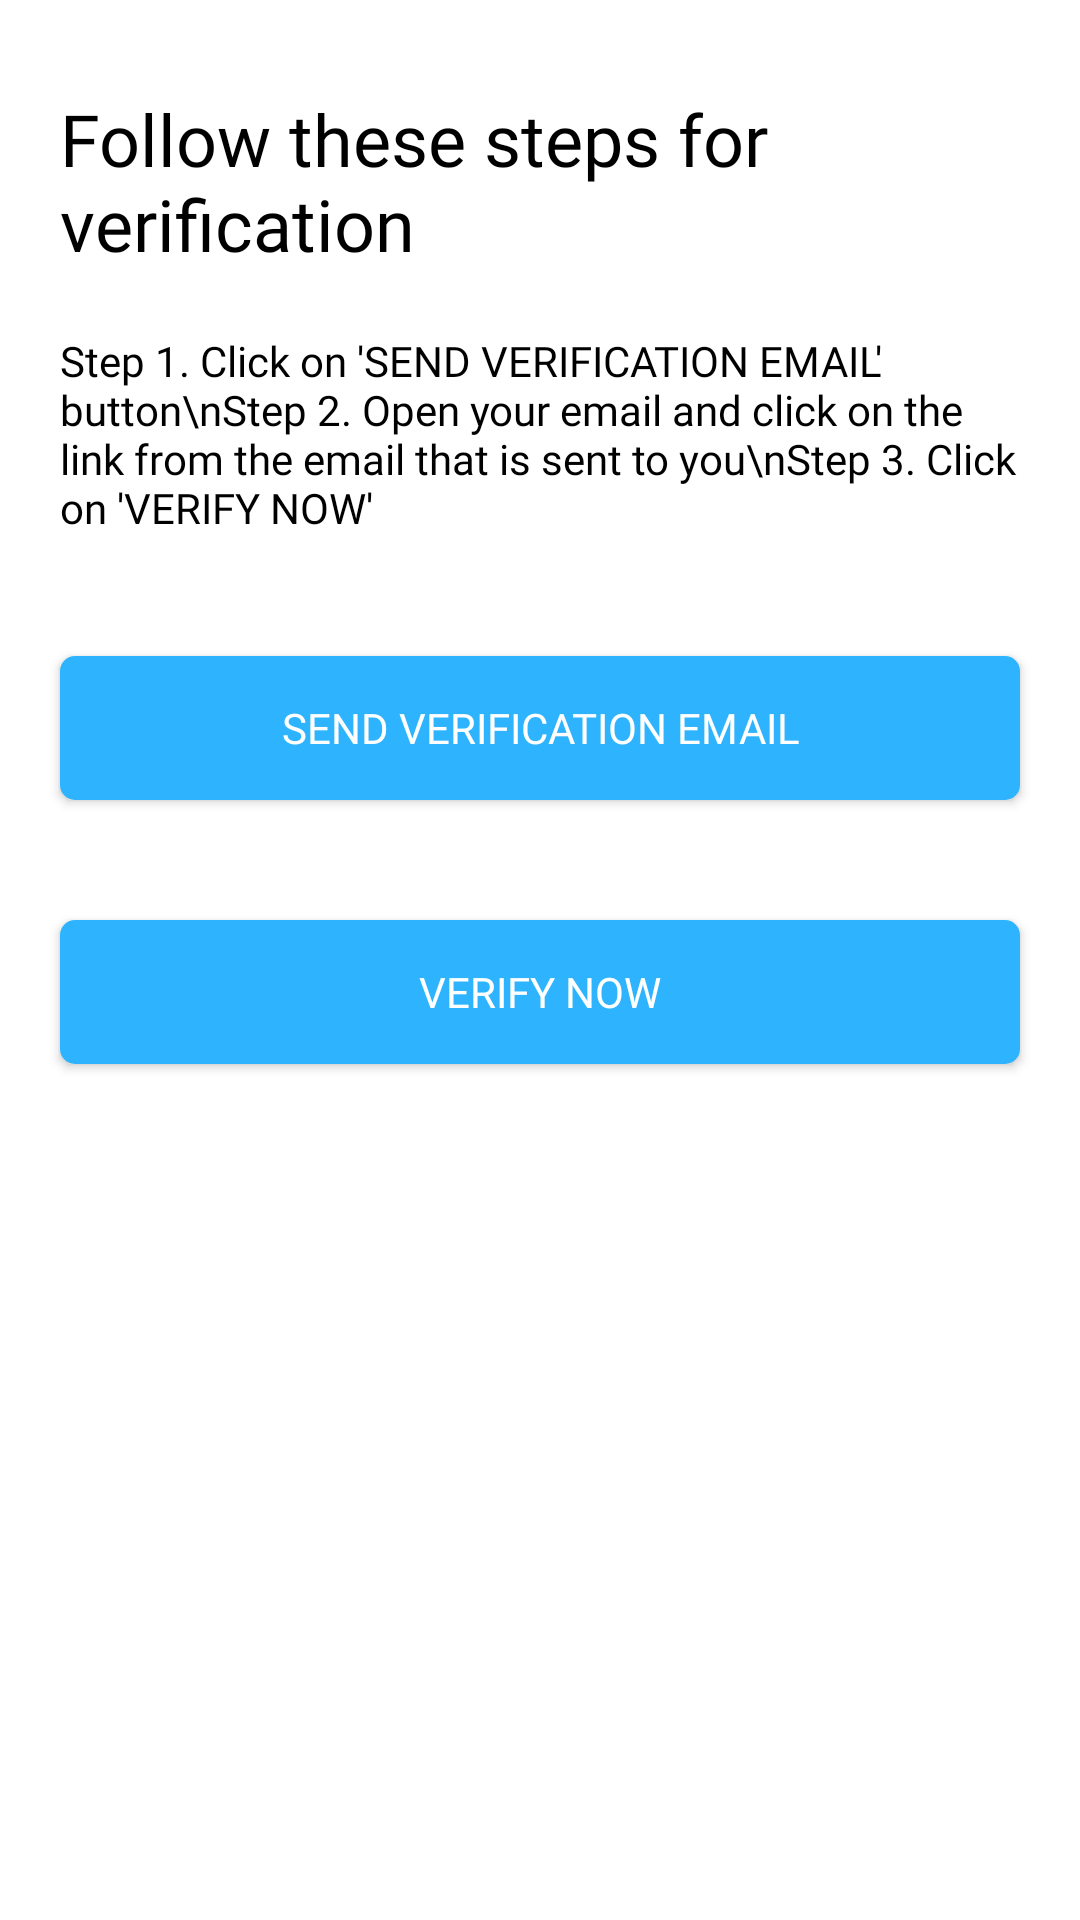

Here is an Android app screen rendered from its layout file. Give the layout XML and the strings, colors and styles it references.
<!-- AndroidManifest.xml: application theme Theme.Coterie2 -->
<!-- res/layout/activity_verification.xml -->
<?xml version="1.0" encoding="utf-8"?>
<LinearLayout xmlns:android="http://schemas.android.com/apk/res/android"
    xmlns:app="http://schemas.android.com/apk/res-auto"
    xmlns:tools="http://schemas.android.com/tools"
    android:layout_width="match_parent"
    android:layout_height="match_parent"
    android:orientation="vertical"
    tools:context=".view.dashboard.activity.VerificationActivity">

    <TextView
        android:id="@+id/textView3"
        android:layout_width="match_parent"
        android:layout_height="wrap_content"
        android:layout_marginTop="30sp"
        android:layout_marginStart="20dp"
        android:layout_marginEnd="20dp"
        android:fontFamily="@font/poppins_semibold"
        android:text="Follow these steps for verification"
        android:textColor="@color/black"
        android:textSize="24sp"
        app:layout_constraintBottom_toTopOf="@+id/sendEmailButton"
        app:layout_constraintEnd_toEndOf="parent"
        app:layout_constraintHorizontal_bias="0.0"
        app:layout_constraintStart_toStartOf="parent"
        app:layout_constraintTop_toTopOf="parent"
        app:layout_constraintVertical_bias="0.083" />

    <TextView
        android:id="@+id/textView4"
        android:layout_width="wrap_content"
        android:layout_height="wrap_content"
        android:layout_margin="20sp"
        android:layout_marginTop="124dp"
        android:fontFamily="@font/poppins_semibold"
        android:text="Step 1. Click on 'SEND VERIFICATION EMAIL' button\nStep 2. Open your email and click on the link from the email that is sent to you\nStep 3. Click on 'VERIFY NOW'"
        android:textAlignment="textStart"
        android:textColor="@color/black"
        android:textSize="14sp"
        app:layout_constraintEnd_toEndOf="parent"
        app:layout_constraintHorizontal_bias="0.392"
        app:layout_constraintStart_toStartOf="parent"
        app:layout_constraintTop_toBottomOf="@+id/textView3" />

    <androidx.appcompat.widget.AppCompatButton
        android:id="@+id/sendEmailButton"
        android:layout_width="match_parent"
        android:layout_height="wrap_content"
        android:layout_gravity="bottom"
        android:layout_margin="20sp"
        android:background="@drawable/blue_button"
        android:fontFamily="@font/poppins_extrabold"
        android:text="Send verification Email"
        android:textColor="@color/white"
        app:layout_constraintBottom_toBottomOf="parent"
        app:layout_constraintEnd_toEndOf="parent"
        app:layout_constraintStart_toStartOf="parent"
        app:layout_constraintTop_toTopOf="parent"
        app:layout_constraintVertical_bias="0.802" />

    <androidx.appcompat.widget.AppCompatButton
        android:id="@+id/checkForVerifyButton"
        android:layout_width="match_parent"
        android:layout_height="wrap_content"
        android:layout_gravity="bottom"
        android:layout_margin="20sp"
        android:background="@drawable/blue_button"
        android:fontFamily="@font/poppins_extrabold"
        android:text="Verify Now"
        android:textColor="@color/white"
        app:layout_constraintBottom_toBottomOf="parent"
        app:layout_constraintEnd_toEndOf="parent"
        app:layout_constraintHorizontal_bias="0.4"
        app:layout_constraintStart_toStartOf="parent"
        app:layout_constraintTop_toTopOf="parent"
        app:layout_constraintVertical_bias="0.934" />

</LinearLayout>
<!-- resources referenced by this layout -->
<resources>
  <color name="black">#FF000000</color>
  <color name="white">#FFFFFFFF</color>
  <!-- drawable blue_button (drawable-v24) -->
  <?xml version="1.0" encoding="utf-8"?>
  <ripple xmlns:android="http://schemas.android.com/apk/res/android" android:color="@color/white">
  
      <item>
          <shape android:shape="rectangle">
  
              <solid
                  android:color="@color/coterie_blue"/>
  
              <corners
                  android:radius="5sp"/>
  
          </shape>
      </item>
  
  </ripple>
  <style name="Theme.Coterie2" parent="Theme.MaterialComponents.DayNight.DarkActionBar">
          
          <item name="colorPrimary">@color/purple_500</item>
          <item name="colorPrimaryVariant">@color/purple_700</item>
          <item name="colorOnPrimary">@color/white</item>
          
          <item name="colorSecondary">@color/teal_200</item>
          <item name="colorSecondaryVariant">@color/teal_700</item>
          <item name="colorOnSecondary">@color/black</item>
          
          <item name="android:statusBarColor" tools:targetApi="l">?attr/colorPrimaryVariant</item>
          
      </style>
  <color name="coterie_blue">#2EB4FF</color>
  <color name="purple_500">@color/coterie_blue</color>
  <color name="purple_700">#FF3700B3</color>
  <color name="teal_200">#FF03DAC5</color>
  <color name="teal_700">#FF018786</color>
</resources>
